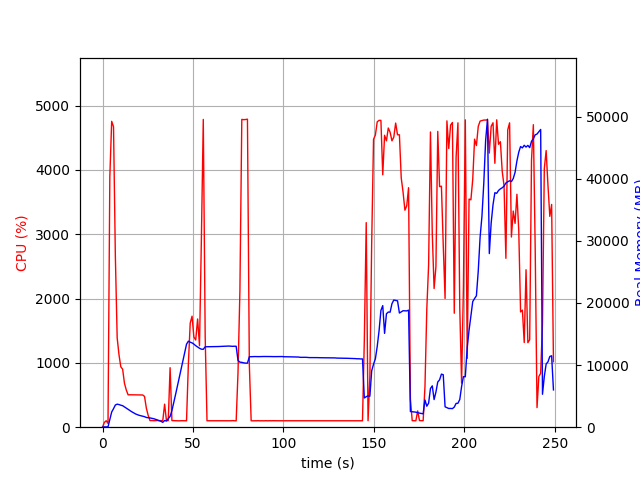

Values plotted in this chart, from the file beside it:
elapsed_time, nproc, cpu, mem_real, mem_virtual
4.100799560546875e-05, 1, 0.0, 8.891, 3186
1.006, 1, 74.5, 51.7, 648.4
2.014, 1, 100.2, 51.7, 648.4
3.021, 2, 59.6, 49.93, 3335
4.029, 1, 3896, 1275, 5318
5.049, 1, 4756, 2442, 6574
6.069, 1, 4672, 2980, 7112
7.08, 1, 2662, 3572, 7770
8.088, 1, 1390, 3706, 8000
9.096, 1, 1126, 3642, 8038
10.1, 1, 938.2, 3541, 8038
11.11, 1, 901.9, 3459, 8038
12.12, 1, 682.7, 3270, 8118
13.13, 1, 578.7, 3092, 8118
14.13, 1, 502.9, 2876, 8118
15.14, 1, 504.2, 2677, 8118
16.15, 1, 503.5, 2481, 8174
17.16, 1, 502.1, 2324, 8174
18.17, 1, 503.3, 2143, 8174
19.18, 1, 501.2, 2026, 8174
20.19, 1, 502.3, 1915, 8174
21.19, 1, 500.2, 1846, 8174
22.21, 1, 500.9, 1775, 8174
23.21, 1, 478.5, 1693, 8174
24.22, 1, 295.9, 1565, 8174
25.23, 1, 183.4, 1537, 8174
26.24, 1, 102.0, 1492, 8174
27.25, 1, 104.0, 1425, 8174
28.26, 1, 101.1, 1365, 8174
29.27, 1, 102.9, 1273, 8174
30.28, 1, 103.0, 1175, 8174
31.29, 1, 102.0, 1051, 8174
32.3, 1, 102.1, 951.4, 8174
33.31, 1, 102.0, 782.2, 8174
34.32, 1, 358.3, 1071, 8409
35.33, 1, 102.0, 1002, 8409
36.34, 1, 102.1, 1382, 8849
37.35, 1, 925.4, 1728, 11165
38.36, 1, 102.9, 2677, 44427
39.37, 1, 102.1, 3937, 44427
40.38, 1, 101.0, 5262, 44427
41.39, 1, 102.0, 6599, 44427
42.4, 1, 99.0, 7950, 44427
43.41, 1, 101.1, 9286, 44427
44.42, 1, 101.0, 10660, 44427
45.43, 1, 99.9, 11993, 44427
46.44, 1, 99.9, 13360, 44427
47.45, 1, 977.3, 13844, 44619
48.47, 1, 1618, 13679, 44619
49.49, 1, 1726, 13569, 44619
50.5, 1, 1402, 13374, 44619
51.51, 1, 1355, 13118, 44619
52.57, 1, 1683, 12909, 44619
53.61, 1, 1267, 12703, 44619
54.64, 1, 2908, 12557, 44619
55.7, 1, 4785, 12536, 44619
56.75, 1, 1412, 12944, 44623
57.76, 1, 100.2, 12948, 44623
58.77, 1, 100.2, 12954, 44623
59.78, 1, 100.2, 12954, 44623
... 187 more rows
